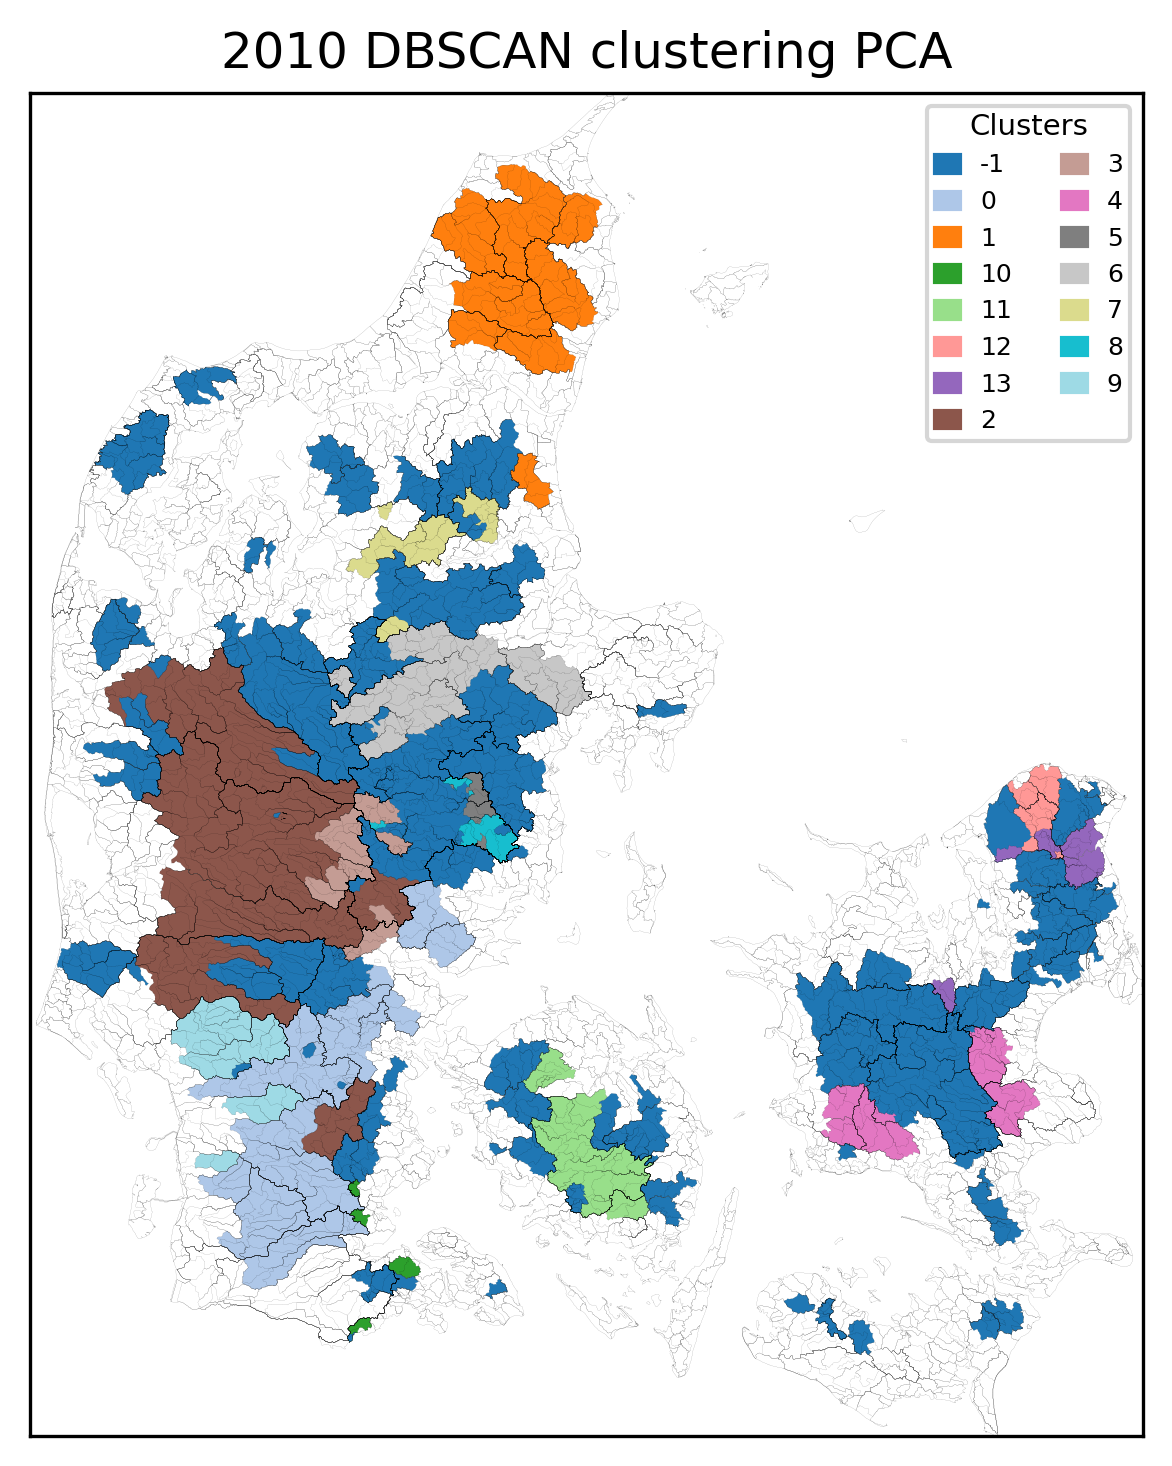

Source data for this figure (header and first rows):
, Cluster
10000009, -1
11000011, -1
11000016, -1
13000019, -1
14000016, -1
13000065, -1
14000022, -1
15000002, -1
16000023, -1
15000043, -1
15000069, -1
16000024, -1
19000012, -1
18000077, -1
16000070, -1
16000030, -1
20000790, -1
19000015, -1
20000034, -1
20000026, -1
20000024, -1
21000794, -1
21000790, -1
21000786, -1
21000528, -1
21000535, -1
21000548, -1
21000569, -1
21000487, -1
21000090, -1
21000089, -1
21000084, -1
21000861, -1
21000745, -1
21000665, -1
21000803, -1
21000752, -1
21000647, -1
37000011, -1
35000013, -1
37000038, -1
36000018, -1
36000012, -1
26000082, -1
26000080, -1
27000045, -1
27000003, -1
27000004, -1
25000086, -1
25000085, -1
26000037, -1
26000170, -1
26000111, -1
26000096, -1
23000083, -1
25000075, -1
22000053, -1
22000336, -1
22000048, -1
22000050, -1
... 185 more rows
